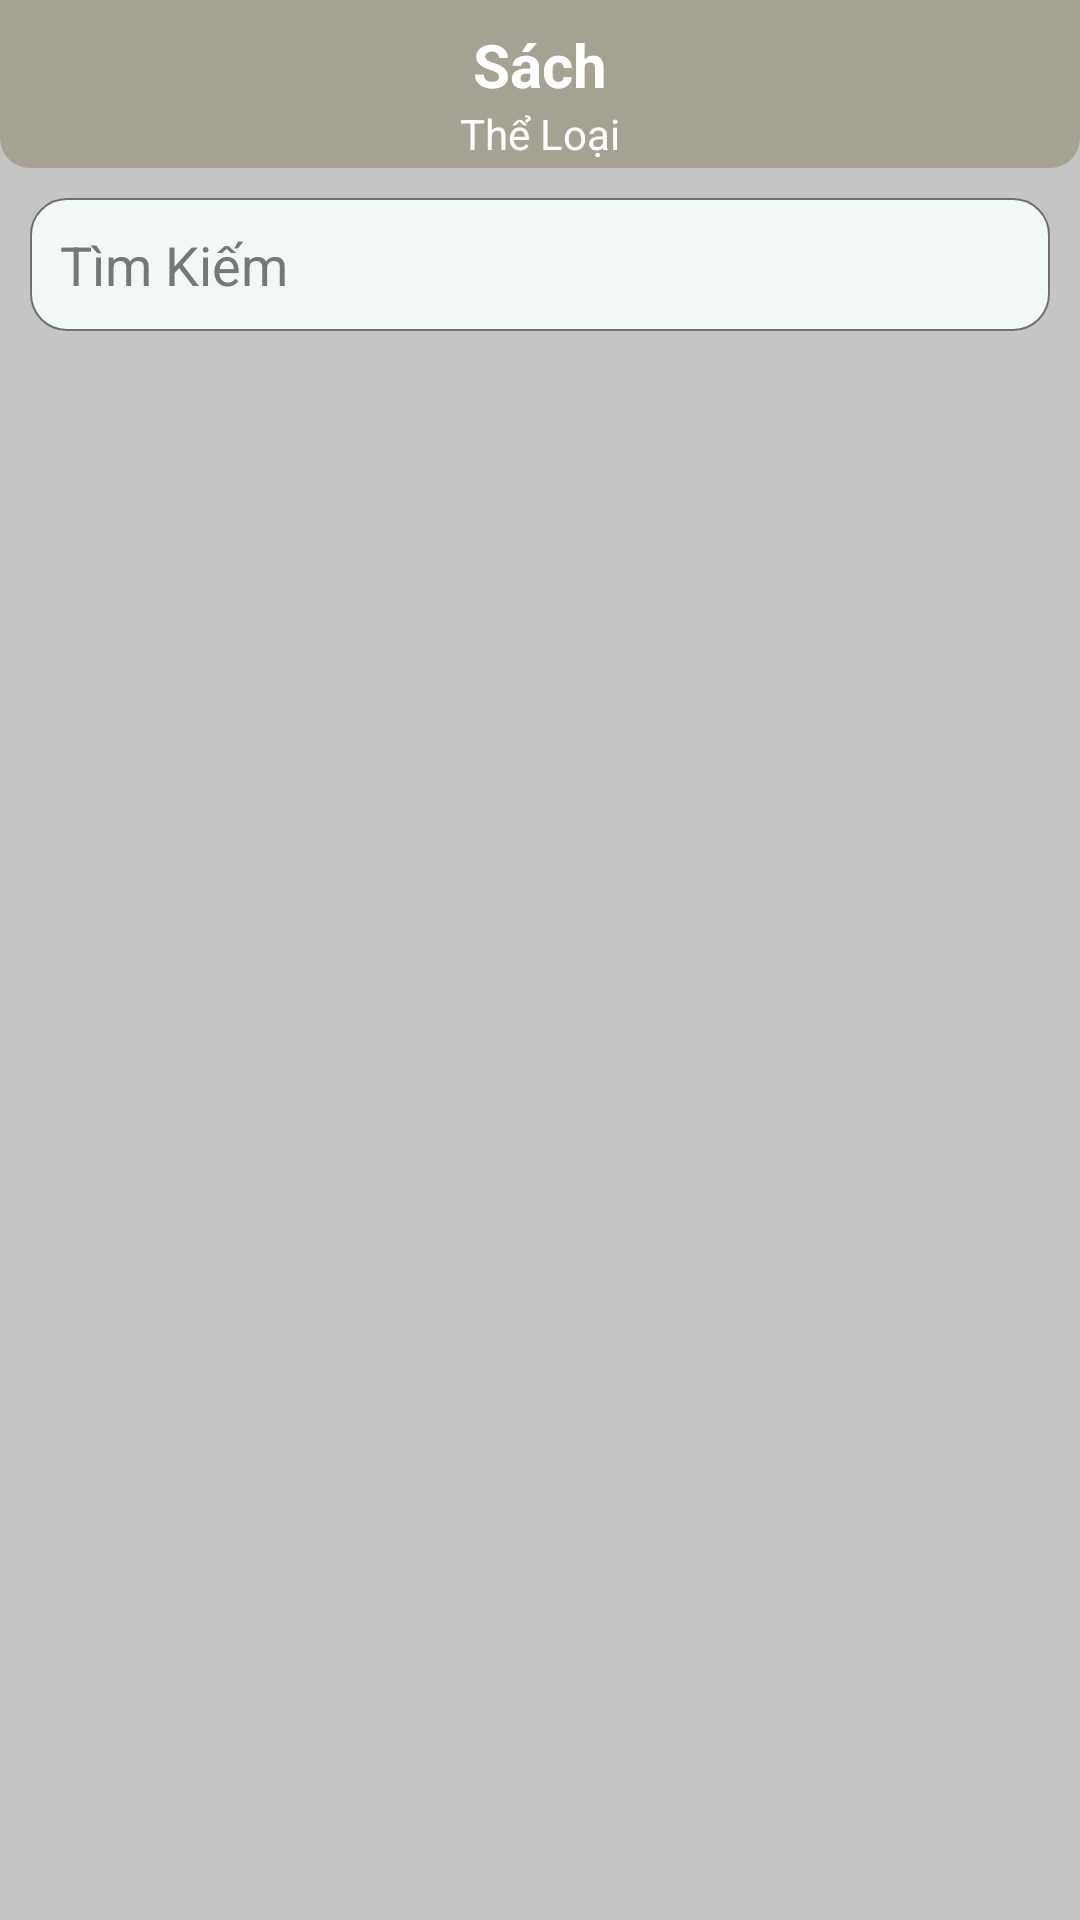

The Android layout XML behind this screen, and the referenced resources:
<!-- AndroidManifest.xml: application theme Theme.MaterialComponents.Light.NoActionBar -->
<!-- res/layout/activity_pdf_list_admin.xml -->
<?xml version="1.0" encoding="utf-8"?>
<RelativeLayout xmlns:android="http://schemas.android.com/apk/res/android"
    xmlns:app="http://schemas.android.com/apk/res-auto"
    xmlns:tools="http://schemas.android.com/tools"
    android:layout_width="match_parent"
    android:layout_height="match_parent"
    android:background="#C5C5C5"
    tools:context=".activities.PdfListAdminActivity">

    
    <RelativeLayout
        android:id="@+id/toolbarRl"
        android:layout_width="match_parent"
        android:layout_height="?actionBarSize"
        android:background="@drawable/shape_toolbar02">
        
        <ImageButton
            android:id="@+id/backBtn"
            android:layout_width="wrap_content"
            android:layout_height="wrap_content"
            android:src="@drawable/ic_back_white"
            android:layout_centerVertical="true"
            android:layout_marginStart="10dp"
            android:background="@android:color/transparent"/>
        
        <TextView
            android:id="@+id/titleTv"
            android:layout_width="wrap_content"
            android:layout_height="wrap_content"
            android:text="Sách"
            android:textSize="20sp"
            android:layout_centerHorizontal="true"
            android:textColor="@color/white"
            android:layout_marginTop="8dp"
            android:textStyle="bold"
            />

        
        <TextView
            android:id="@+id/subTitleTv"
            android:layout_width="wrap_content"
            android:layout_height="wrap_content"
            android:layout_centerHorizontal="true"
            android:text="Thể Loại"
            android:textColor="@color/white"
            android:layout_below="@+id/titleTv"/>
        
    </RelativeLayout>

    
    <EditText
        android:id="@+id/searchEt"
        android:layout_width="match_parent"
        android:layout_height="wrap_content"
        android:layout_marginTop="10dp"
        android:layout_marginStart="10dp"
        android:layout_marginEnd="10dp"
        android:background="@drawable/edit_text_background"
        android:layout_below="@id/toolbarRl"
        android:padding="10dp"
        android:hint="Tìm Kiếm"
        android:textColorHint="@color/gray02"
        android:textColor="@color/black"
        android:drawableStart="@drawable/ic_search_gray"
        android:drawablePadding="10dp"/>

    
    <androidx.recyclerview.widget.RecyclerView
        android:id="@+id/bookRv"
        android:layout_margin="10dp"
        android:layout_below="@id/searchEt"
        android:layout_width="match_parent"
        android:layout_height="match_parent"
        app:layoutManager="androidx.recyclerview.widget.LinearLayoutManager"
        tools:listitem="@layout/row_pdf_admin" />

</RelativeLayout>
<!-- res/layout/row_pdf_admin.xml (included above) -->
<?xml version="1.0" encoding="utf-8"?>
<androidx.cardview.widget.CardView xmlns:android="http://schemas.android.com/apk/res/android"
    android:layout_width="match_parent"
    android:layout_height="140dp"
    xmlns:app="http://schemas.android.com/apk/res-auto"
    android:layout_marginBottom="5dp"
    app:cardBackgroundColor="@color/white"
    app:cardCornerRadius="5dp"
    app:cardElevation="0dp"
    app:contentPadding="5dp">

    <RelativeLayout
        android:layout_width="match_parent"
        android:layout_height="wrap_content">

        <RelativeLayout
            android:id="@+id/pdfRl"
            android:layout_width="100dp"
            android:layout_height="140dp"
            android:layout_marginEnd="5dp"
            android:background="@color/gray02">
            <com.github.barteksc.pdfviewer.PDFView
                android:id="@+id/pdfView"
                android:layout_width="match_parent"
                android:layout_height="match_parent"/>
            <ProgressBar
                android:id="@+id/progressBar"
                android:layout_width="match_parent"
                android:layout_height="match_parent"/>


        </RelativeLayout>
        <TextView
            android:id="@+id/titleTv"
            style="@style/TextAppearance.MaterialComponents.Headline6"
            android:layout_width="match_parent"
            android:layout_height="wrap_content"
            android:layout_toStartOf="@+id/moreBtn"
            android:text="Tên Sách"
            android:layout_toEndOf="@+id/pdfRl"
            android:maxLines="1"/>
        <TextView
            android:layout_width="match_parent"
            android:layout_height="wrap_content"
            android:id="@+id/descriptionTv"
            style="@style/TextAppearance.MaterialComponents.Body2"
            android:text="Mô Tả"
            android:fontFamily="@font/times"
            android:layout_marginTop="8dp"
            android:layout_toEndOf="@+id/pdfRl"
            android:layout_below="@+id/titleTv"
            android:maxLines="4"
            android:ellipsize="end"/>
        <TextView
            android:layout_width="wrap_content"
            android:layout_height="wrap_content"
            android:id="@+id/categoryTv"
            style="@style/TextAppearance.MaterialComponents.Caption"
            android:text="Thể Loại "
            android:layout_alignParentEnd="true"
            android:layout_alignParentBottom="true"
            android:maxLines="1"/>
        <TextView
            android:layout_width="wrap_content"
            android:layout_height="wrap_content"
            android:id="@+id/sizeTv"
            style="@style/TextAppearance.MaterialComponents.Caption"
            android:text="13 MB"
            android:layout_toEndOf="@+id/pdfRl"
            android:layout_alignParentBottom="true"
            android:maxLines="1"/>
        <TextView
            android:layout_width="wrap_content"
            android:layout_height="wrap_content"
            android:id="@+id/dateTv"
            style="@style/TextAppearance.MaterialComponents.Caption"
            android:text="dd/MM/yyyy"
            android:layout_toStartOf="@+id/categoryTv"
            android:layout_toEndOf="@+id/sizeTv"
            android:textAlignment="center"
            android:layout_alignParentBottom="true"
            android:maxLines="1"/>
        <ImageButton
            android:id="@+id/moreBtn"
            android:layout_width="wrap_content"
            android:background="@android:color/transparent"
            android:padding="5dp"
            android:layout_height="wrap_content"
            android:src="@drawable/ic_more_blac"
            android:layout_alignParentEnd="true"/>


    </RelativeLayout>


</androidx.cardview.widget.CardView>
<!-- resources referenced by this layout -->
<resources>
  <color name="black">#FF000000</color>
  <color name="gray02">#777777</color>
  <color name="white">#FFFFFFFF</color>
  <!-- drawable edit_text_background (drawable) -->
  <?xml version="1.0" encoding="utf-8"?>
  <shape xmlns:android="http://schemas.android.com/apk/res/android"
      android:shape="rectangle">
      <solid android:color="@color/edit_text_background"/>
          <corners android:radius="12dp"/>
      <stroke android:width="0.5dp"
          android:color="@color/edit_text_border"/>
  
  
  </shape>
  <!-- drawable shape_toolbar02 (drawable) -->
  <?xml version="1.0" encoding="utf-8"?>
  <shape xmlns:android="http://schemas.android.com/apk/res/android"
      android:shape="rectangle"
      >
      <corners android:bottomLeftRadius="10dp"
          android:bottomRightRadius="10dp"/>
      <solid android:color="@color/bg_button"/>
  
  </shape>
  <color name="edit_text_background">#f1f8f5</color>
  <color name="edit_text_border">#707070</color>
  <color name="bg_button">#A5A294</color>
</resources>
